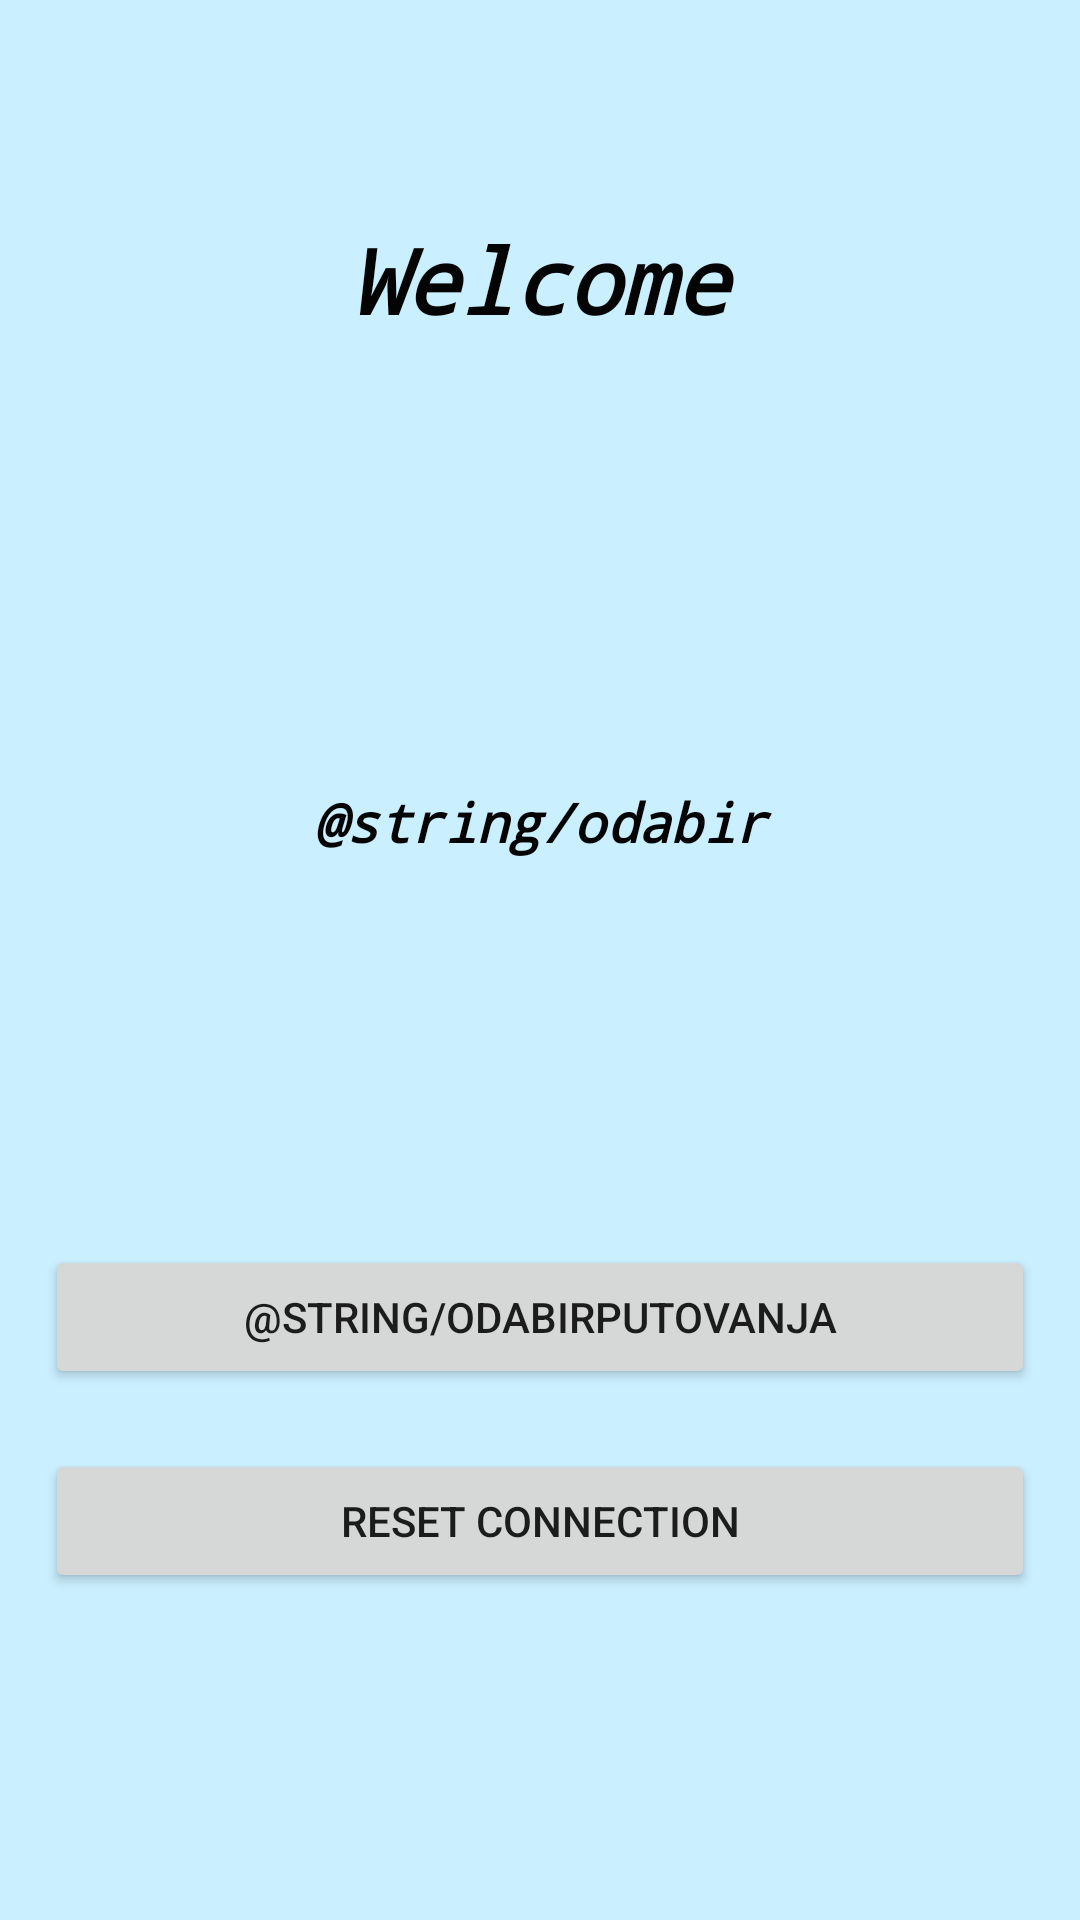

Write the Android layout XML for this screen, with the resource values it uses.
<!-- AndroidManifest.xml: application theme AppTheme -->
<!-- res/layout/activity_pocetni_ekran.xml -->
<?xml version="1.0" encoding="utf-8"?>
<RelativeLayout xmlns:android="http://schemas.android.com/apk/res/android"
    xmlns:app="http://schemas.android.com/apk/res-auto"
    xmlns:tools="http://schemas.android.com/tools"
    android:layout_width="match_parent"
    android:layout_height="match_parent"
    android:background="@color/pozadina"
    android:padding="15dp"
    tools:context=".activity.PocetniEkran">

    <ScrollView
        android:layout_width="match_parent"
        android:layout_height="match_parent">

        <LinearLayout
            android:layout_width="match_parent"
            android:layout_height="wrap_content"
            android:orientation="vertical">

            <TextView
                android:id="@+id/labelPozdrav"
                android:layout_width="match_parent"
                android:layout_height="100dp"
                android:layout_marginTop="30dp"
                android:layout_marginBottom="50dp"
                android:fontFamily="monospace"
                android:gravity="center"
                android:includeFontPadding="false"
                android:text="@string/welcome"
                android:textAllCaps="false"
                android:textColor="#040404"
                android:textSize="30sp"
                android:textStyle="bold|italic" />

            <TextView
                android:id="@+id/labelOdabir"
                android:layout_width="match_parent"
                android:layout_height="100dp"
                android:layout_marginTop="30dp"
                android:layout_marginBottom="50dp"
                android:fontFamily="monospace"
                android:gravity="center"
                android:includeFontPadding="false"
                android:text="@string/odabir"
                android:textAllCaps="false"
                android:textColor="#040404"
                android:textSize="18sp"
                android:textStyle="bold|italic" />

            <Spinner
                android:id="@+id/spinnerVrste"
                android:layout_width="match_parent"
                android:layout_height="wrap_content"
                android:layout_weight="1"
                android:background="@drawable/back"
                android:paddingLeft="5dp" />

            <Button
                android:id="@+id/buttonSacuvaj"
                android:layout_width="match_parent"
                android:layout_height="wrap_content"
                android:layout_marginTop="40dp"
                android:layout_marginBottom="20dp"
                android:gravity="center"
                android:text="@string/odabirPutovanja" />

            <Button
                android:id="@+id/buttonRecreate"
                android:layout_width="match_parent"
                android:layout_height="wrap_content"
                android:text="@string/recreate" />

        </LinearLayout>
    </ScrollView>
</RelativeLayout>
<!-- resources referenced by this layout -->
<resources>
  <color name="pozadina">#CAEFFF</color>
  <!-- drawable back (drawable) -->
  <?xml version="1.0" encoding="utf-8"?>
  <shape xmlns:android="http://schemas.android.com/apk/res/android"
      android:shape="rectangle">
      <stroke
          android:width="2dp"
          android:color="#000001" />
  </shape>
  <string name="recreate">Reset connection</string>
  <string name="welcome">Welcome</string>
</resources>
